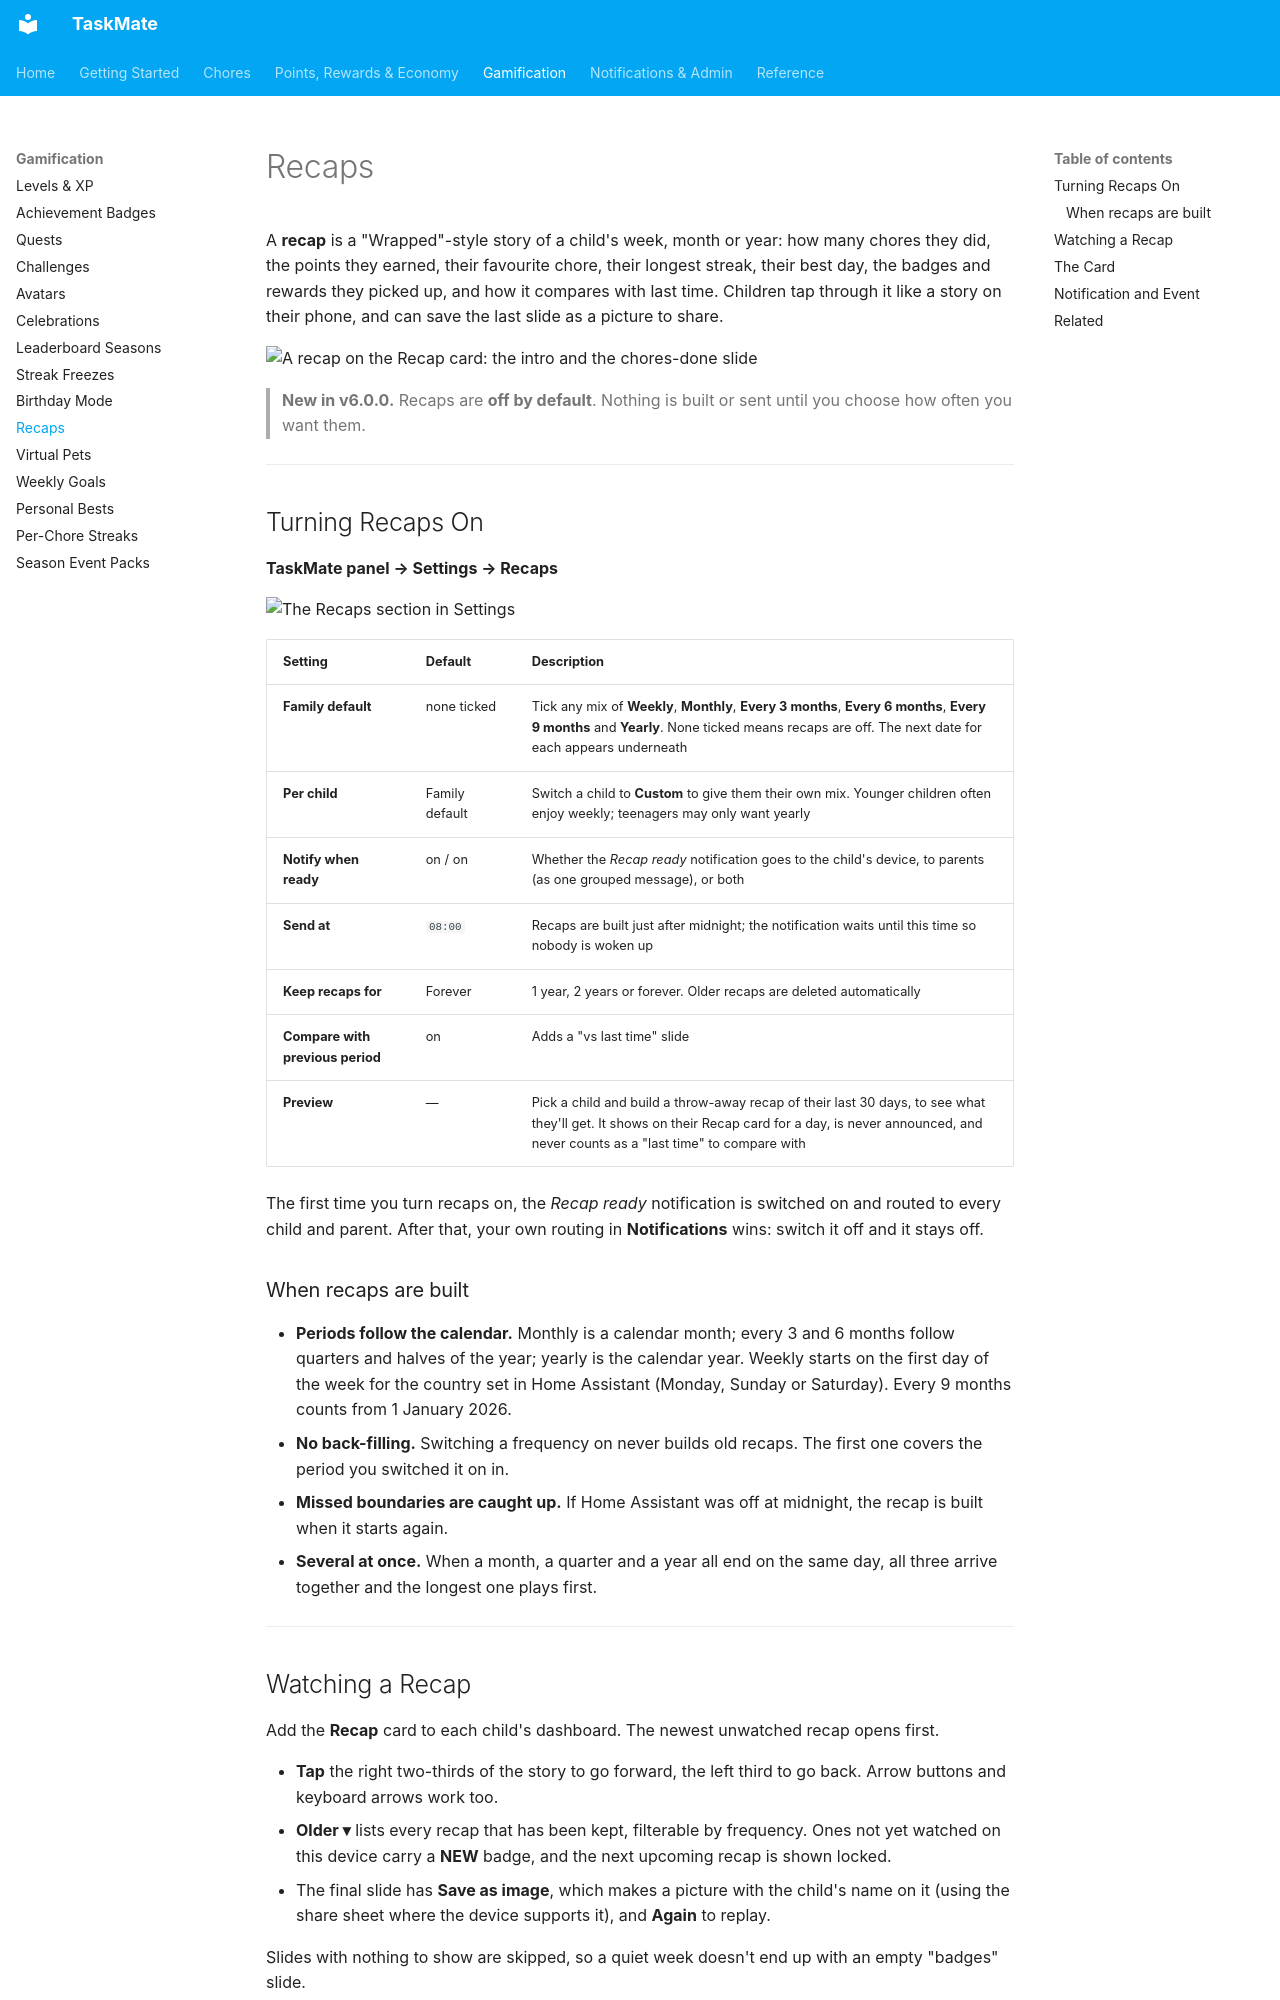

repository: tempus2016/taskmate · page: Recaps/index.html · generator: mkdocs

# Recaps

A **recap** is a "Wrapped"-style story of a child's week, month or year: how many chores they did, the points they earned, their favourite chore, their longest streak, their best day, the badges and rewards they picked up, and how it compares with last time. Children tap through it like a story on their phone, and can save the last slide as a picture to share.

![A recap on the Recap card: the intro and the chores-done slide](images/recap-card.png)

> **New in v6.0.0.** Recaps are **off by default**. Nothing is built or sent until you choose how often you want them.

---

## Turning Recaps On

**TaskMate panel → Settings → Recaps**

![The Recaps section in Settings](images/panel-settings-recaps.png)

| Setting | Default | Description |
|---------|---------|-------------|
| **Family default** | none ticked | Tick any mix of **Weekly**, **Monthly**, **Every 3 months**, **Every 6 months**, **Every 9 months** and **Yearly**. None ticked means recaps are off. The next date for each appears underneath |
| **Per child** | Family default | Switch a child to **Custom** to give them their own mix. Younger children often enjoy weekly; teenagers may only want yearly |
| **Notify when ready** | on / on | Whether the *Recap ready* notification goes to the child's device, to parents (as one grouped message), or both |
| **Send at** | `08:00` | Recaps are built just after midnight; the notification waits until this time so nobody is woken up |
| **Keep recaps for** | Forever | 1 year, 2 years or forever. Older recaps are deleted automatically |
| **Compare with previous period** | on | Adds a "vs last time" slide |
| **Preview** | — | Pick a child and build a throw-away recap of their last 30 days, to see what they'll get. It shows on their Recap card for a day, is never announced, and never counts as a "last time" to compare with |

The first time you turn recaps on, the *Recap ready* notification is switched on and routed to every child and parent. After that, your own routing in **Notifications** wins: switch it off and it stays off.

### When recaps are built

- **Periods follow the calendar.** Monthly is a calendar month; every 3 and 6 months follow quarters and halves of the year; yearly is the calendar year. Weekly starts on the first day of the week for the country set in Home Assistant (Monday, Sunday or Saturday). Every 9 months counts from 1 January 2026.
- **No back-filling.** Switching a frequency on never builds old recaps. The first one covers the period you switched it on in.
- **Missed boundaries are caught up.** If Home Assistant was off at midnight, the recap is built when it starts again.
- **Several at once.** When a month, a quarter and a year all end on the same day, all three arrive together and the longest one plays first.

---
